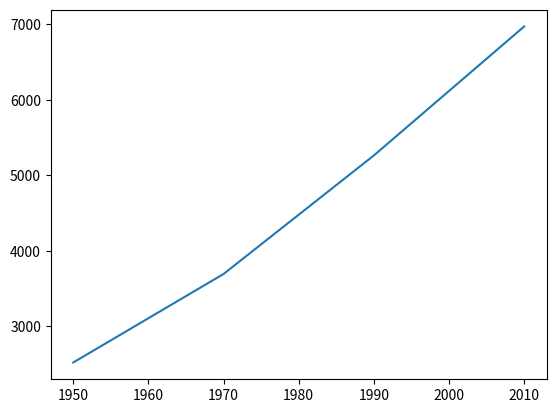

Source code (Python):
import matplotlib.pyplot as plt 
anos = [1950, 1970, 1990, 2010]
pops = [2519, 3692, 5263
      , 6972]

plt.plot(anos, pops)
#         X       Y

plt.show()